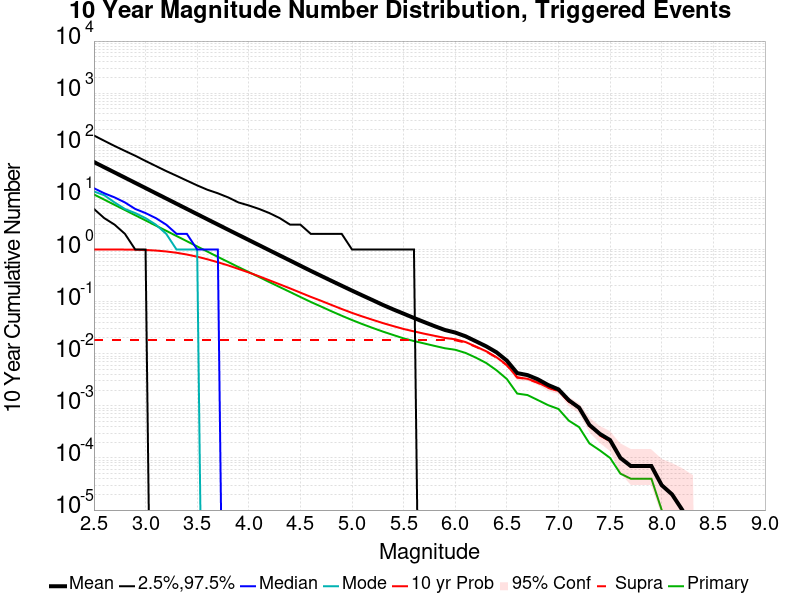

Source data for this figure (header and first rows):
Mag, Mean, 2.5 %ile, 97.5 %ile, Median, Mode, 10 yr Probability, 10 yr Supra-Seis Prob, Primary Aftershocks Mean
2.5, 47.7, 6.0, 154.0, 15.0, 13.0, 1, 0.01835, 11.39
2.6, 37.9, 4.0, 122.0, 12.0, 11.0, 0.9999, 0.01835, 9.053
2.7, 30.11, 3.0, 97.0, 10.0, 8.0, 0.9994, 0.01835, 7.194
2.8, 23.92, 2.0, 78.0, 8.0, 6.0, 0.9973, 0.01835, 5.717
2.9, 19.01, 1.0, 63.0, 6.0, 5.0, 0.9917, 0.01835, 4.55
3.0, 15.1, 1.0, 50.0, 5.0, 4.0, 0.9794, 0.01835, 3.617
3.1, 11.98, 0.0, 40.0, 4.0, 3.0, 0.955, 0.01835, 2.872
3.2, 9.523, 0.0, 32.0, 3.0, 2.0, 0.9173, 0.01835, 2.285
3.3, 7.561, 0.0, 26.0, 2.0, 1.0, 0.8659, 0.01835, 1.816
3.4, 6.004, 0.0, 21.0, 2.0, 1.0, 0.8014, 0.01835, 1.443
3.5, 4.77, 0.0, 17.0, 1.0, 1.0, 0.728, 0.01835, 1.146
3.6, 3.79, 0.0, 14.0, 1.0, 0.0, 0.6487, 0.01835, 0.9103
3.7, 3.013, 0.0, 12.0, 1.0, 0.0, 0.5698, 0.01835, 0.7224
3.8, 2.398, 0.0, 10.0, 0.0, 0.0, 0.4954, 0.01835, 0.5768
3.9, 1.909, 0.0, 8.0, 0.0, 0.0, 0.4242, 0.01835, 0.4599
4.0, 1.521, 0.0, 7.0, 0.0, 0.0, 0.362, 0.01835, 0.3696
4.1, 1.212, 0.0, 6.0, 0.0, 0.0, 0.3061, 0.01835, 0.2962
4.2, 0.9652, 0.0, 5.0, 0.0, 0.0, 0.2565, 0.01835, 0.2366
4.3, 0.7696, 0.0, 4.0, 0.0, 0.0, 0.2145, 0.01835, 0.19
4.4, 0.614, 0.0, 3.0, 0.0, 0.0, 0.1793, 0.01835, 0.1529
4.5, 0.4886, 0.0, 3.0, 0.0, 0.0, 0.1487, 0.01835, 0.1226
4.6, 0.3897, 0.0, 2.0, 0.0, 0.0, 0.1235, 0.01835, 0.09871
4.7, 0.3126, 0.0, 2.0, 0.0, 0.0, 0.1037, 0.01835, 0.08049
4.8, 0.2509, 0.0, 2.0, 0.0, 0.0, 0.0864, 0.01835, 0.06542
4.9, 0.2019, 0.0, 2.0, 0.0, 0.0, 0.07217, 0.01835, 0.05363
5.0, 0.1625, 0.0, 1.0, 0.0, 0.0, 0.06077, 0.01835, 0.04432
5.1, 0.1315, 0.0, 1.0, 0.0, 0.0, 0.0519, 0.01835, 0.03704
5.2, 0.1067, 0.0, 1.0, 0.0, 0.0, 0.04475, 0.01835, 0.03126
5.3, 0.08627, 0.0, 1.0, 0.0, 0.0, 0.03868, 0.01835, 0.02656
5.4, 0.07078, 0.0, 1.0, 0.0, 0.0, 0.03389, 0.01835, 0.02286
5.5, 0.05868, 0.0, 1.0, 0.0, 0.0, 0.02983, 0.01835, 0.01971
5.6, 0.04856, 0.0, 1.0, 0.0, 0.0, 0.02681, 0.01835, 0.01751
5.7, 0.04046, 0.0, 0.0, 0.0, 0.0, 0.02423, 0.01835, 0.01573
5.8, 0.03382, 0.0, 0.0, 0.0, 0.0, 0.02206, 0.01835, 0.01413
5.9, 0.02856, 0.0, 0.0, 0.0, 0.0, 0.02006, 0.01834, 0.01274
6.0, 0.02548, 0.0, 0.0, 0.0, 0.0, 0.01892, 0.01813, 0.01191
6.1, 0.02161, 0.0, 0.0, 0.0, 0.0, 0.01674, 0.01632, 0.01036
6.2, 0.01732, 0.0, 0.0, 0.0, 0.0, 0.01371, 0.01355, 0.00841
6.3, 0.01387, 0.0, 0.0, 0.0, 0.0, 0.01116, 0.01101, 0.00664
6.4, 0.01064, 0.0, 0.0, 0.0, 0.0, 0.00855, 0.00842, 0.00481
6.5, 0.00736, 0.0, 0.0, 0.0, 0.0, 0.00608, 0.006, 0.00327
6.6, 0.00425, 0.0, 0.0, 0.0, 0.0, 0.00352, 0.00349, 0.00172
6.7, 0.00389, 0.0, 0.0, 0.0, 0.0, 0.0033, 0.00327, 0.00161
6.8, 0.00323, 0.0, 0.0, 0.0, 0.0, 0.0028, 0.00276, 0.00129
6.9, 0.00251, 0.0, 0.0, 0.0, 0.0, 0.00224, 0.00221, 0.00103
7.0, 0.00207, 0.0, 0.0, 0.0, 0.0, 0.00194, 0.00192, 8.7E-4
7.1, 0.00128, 0.0, 0.0, 0.0, 0.0, 0.00121, 0.0012, 5.2E-4
7.2, 9.2E-4, 0.0, 0.0, 0.0, 0.0, 9.0E-4, 8.9E-4, 3.9E-4
7.3, 4.3E-4, 0.0, 0.0, 0.0, 0.0, 4.2E-4, 4.1E-4, 1.9E-4
7.4, 2.9E-4, 0.0, 0.0, 0.0, 0.0, 2.8E-4, 2.7E-4, 1.4E-4
7.5, 2.2E-4, 0.0, 0.0, 0.0, 0.0, 2.1E-4, 2.1E-4, 1.0E-4
7.6, 1.0E-4, 0.0, 0.0, 0.0, 0.0, 1.0E-4, 1.0E-4, 5.0E-5
7.7, 7.0E-5, 0.0, 0.0, 0.0, 0.0, 7.0E-5, 7.0E-5, 4.0E-5
7.8, 7.0E-5, 0.0, 0.0, 0.0, 0.0, 7.0E-5, 7.0E-5, 4.0E-5
7.9, 7.0E-5, 0.0, 0.0, 0.0, 0.0, 7.0E-5, 7.0E-5, 4.0E-5
8.0, 3.0E-5, 0.0, 0.0, 0.0, 0.0, 3.0E-5, 3.0E-5, 1.0E-5
8.1, 2.0E-5, 0.0, 0.0, 0.0, 0.0, 2.0E-5, 2.0E-5, 0.0
8.2, 1.0E-5, 0.0, 0.0, 0.0, 0.0, 1.0E-5, 1.0E-5, 0.0
8.3, 0.0, 0.0, 0.0, 0.0, 0.0, 0.0, 0.0, 0.0
8.4, 0.0, 0.0, 0.0, 0.0, 0.0, 0.0, 0.0, 0.0
... 6 more rows
